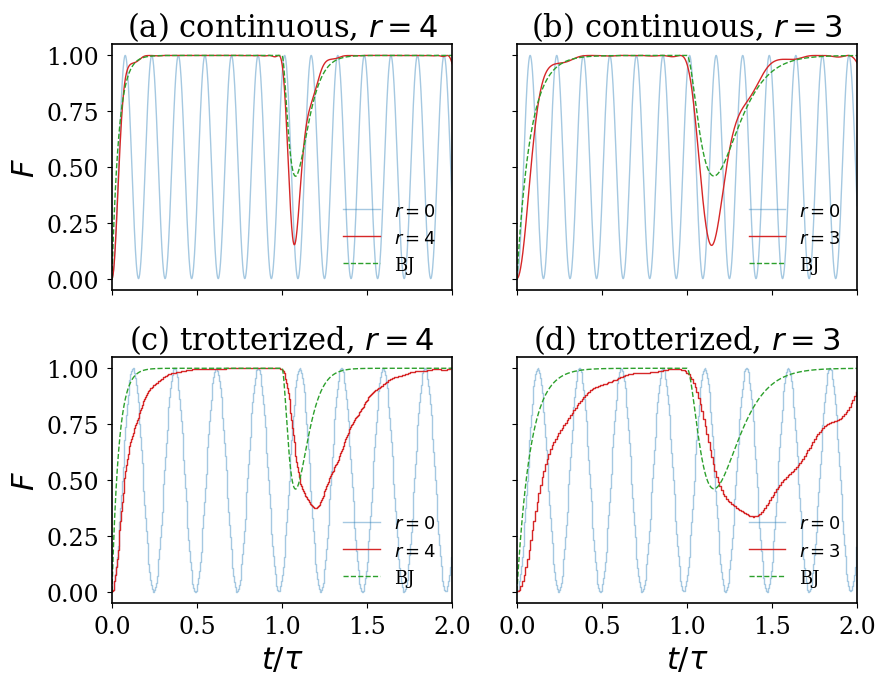

Source code (Python): (Note: this script raises an exception after producing the figure.)
#!/usr/bin/env python3
r"""
Larger-system Fig. 2-style simulation for the Grover-dissipation manuscript.

Creates a new 2x2 figure addressing the referee request for a larger total
number of qubits, and saves the plotted data to a parameterized CSV file.

Default figure:
  (a) continuous dissipative Grover, n = 10 data qubits, r = 4 reservoir qubits
  (b) continuous dissipative Grover, n = 10, r = 3
  (c) discrete/trotterized dissipative Grover, n = 10, r = 4
  (d) discrete/trotterized dissipative Grover, n = 10, r = 3

The dissipative simulations correspond to total sizes n+r = 14 and 13
qubits, respectively.

Implementation note
-------------------
The full Hilbert-space dimension is 2^(n+r), but the Hamiltonian and discrete
iterate preserve a small invariant subspace spanned by

  |a>       = uniform superposition over non-solution data states \otimes |+^r>,
  |b_k>     = uniform solution state \otimes |k>,  k = 0,...,R-1,

where R = 2^r.  The exact dynamics from the standard |+^n,+^r> initial state
are therefore obtained by diagonalizing only an (R+1)x(R+1) matrix.  This is
not an approximation to the manuscript Hamiltonian; it is the exact reduced
symmetric-sector evolution.

The script saves a PDF and one long-form CSV in the same directory as this file.
"""

from __future__ import annotations

import argparse
import csv
from dataclasses import dataclass
from pathlib import Path
from typing import Any, Dict, Iterable, List, Tuple

import numpy as np
import matplotlib.pyplot as plt

try:
    import seaborn as sns
except ImportError:  # keep the script usable on minimal Python installations
    sns = None


# ---------------------------------------------------------------------------
# Plot style
# ---------------------------------------------------------------------------


def configure_plot_style() -> None:
    """Use a manuscript-friendly style close to the original Fig. 2 script."""
    try:
        plt.style.use("seaborn-v0_8-paper")
    except OSError:
        pass

    if sns is not None:
        sns.set_palette("husl")

    plt.rcParams.update({
        "font.size": 18,
        "axes.titlesize": 22,
        "axes.labelsize": 22,
        "xtick.labelsize": 17,
        "ytick.labelsize": 17,
        "legend.fontsize": 13,
        "figure.titlesize": 24,
        "font.family": "serif",
        "font.serif": ["Times New Roman", "Times", "DejaVu Serif"],
        "mathtext.fontset": "dejavusans",
        "axes.linewidth": 1.2,
        "grid.linewidth": 0.8,
        "lines.linewidth": 2.6,
    })


COLORS = {
    "standard": "tab:blue",
    "dissipative": "tab:red",
    "bj": "tab:green",
}


# ---------------------------------------------------------------------------
# Parameters and analytic scales
# ---------------------------------------------------------------------------


@dataclass(frozen=True)
class LargeFigureParams:
    """Parameters for one panel pair of the larger-system figure."""

    n_data: int = 10
    n_solutions: int = 1
    r_reservoir: int = 4
    C: float = 5.0
    delta_t: float = np.pi

    @property
    def N(self) -> int:
        return 2 ** self.n_data

    @property
    def M(self) -> int:
        return self.n_solutions

    @property
    def R(self) -> int:
        return 2 ** self.r_reservoir

    @property
    def total_qubits(self) -> int:
        return self.n_data + self.r_reservoir

    @property
    def delta(self) -> float:
        """
        Known-M parameter choice from the manuscript:

            Delta = C sqrt[M(N-M)] / (N R).

        This keeps the BJ decay time independent of R at fixed n, M, C, while
        increasing R moves the revival time and improves the reservoir ladder.
        """
        return self.C * np.sqrt(self.M * (self.N - self.M)) / (self.N * self.R)


def bj_gamma(N: int, M: int, R: int, delta: float) -> float:
    """BJ decay rate gamma = 2 pi M(N-M)/(R Delta N^2)."""
    return 2.0 * np.pi * M * (N - M) / (R * delta * N**2)


def bj_tau(delta: float) -> float:
    """BJ revival time tau = 2 pi / Delta."""
    return 2.0 * np.pi / delta


def bj_amplitude_piecewise(t: np.ndarray, gamma: float, tau: float) -> np.ndarray:
    """
    Piecewise BJ source amplitude, retaining the first revival correction:

      a(t) = exp(-gamma t/2)
             - gamma exp[-gamma(t-tau)/2] (t-tau) Theta(t-tau).
    """
    t = np.asarray(t, dtype=float)
    dt = np.maximum(0.0, t - tau)
    return np.exp(-gamma * t / 2.0) - gamma * np.exp(-gamma * dt / 2.0) * dt


def bj_success_probability(t: np.ndarray, params: LargeFigureParams) -> np.ndarray:
    """
    Physical BJ success-probability estimate consistent with the manuscript
    fidelity convention.

    The ideal BJ transfer probability is 1 - |a(t)|^2 for an initial state
    purely in the source state.  The Grover initial state already has marked
    weight M/N, so the physical estimate is

        F_BJ(t) = M/N + (1 - M/N) [1 - |a(t)|^2]
                = 1 - [(N-M)/N] |a(t)|^2.
    """
    gamma = bj_gamma(params.N, params.M, params.R, params.delta)
    tau = bj_tau(params.delta)
    amp = bj_amplitude_piecewise(t, gamma, tau)
    return 1.0 - ((params.N - params.M) / params.N) * np.abs(amp) ** 2


# ---------------------------------------------------------------------------
# Reduced exact dynamics
# ---------------------------------------------------------------------------


def reduced_initial_state(params: LargeFigureParams) -> np.ndarray:
    """
    Initial |+^n,+^r> in the reduced basis [|a>, |b_0>, ..., |b_{R-1}>].

      |+^n,+^r> = sqrt((N-M)/N)|a>
                  + sqrt(M/N) (1/sqrt(R)) sum_k |b_k>.
    """
    N, M, R = params.N, params.M, params.R
    psi0 = np.zeros(R + 1, dtype=complex)
    psi0[0] = np.sqrt((N - M) / N)
    psi0[1:] = np.sqrt(M / N) / np.sqrt(R)
    return psi0


def reservoir_energies(params: LargeFigureParams) -> np.ndarray:
    """E_k = 1 + Delta [k - (R-1)/2], k = 0,...,R-1."""
    k = np.arange(params.R, dtype=float)
    return 1.0 + params.delta * (k - (params.R - 1) / 2.0)


def build_reduced_dissipative_hamiltonian(params: LargeFigureParams) -> np.ndarray:
    """
    Exact symmetric-sector matrix of H_DG in basis [|a>, |b_0>,...,|b_{R-1}>].

    Matrix elements:
      H_aa       = (N-M)/N
      H_ab_k     = sqrt[M(N-M)]/(N sqrt(R))
      H_bk_bl    = E_k delta_kl + M/(N R)
    """
    N, M, R = params.N, params.M, params.R
    E = reservoir_energies(params)

    H = np.zeros((R + 1, R + 1), dtype=complex)
    H[0, 0] = (N - M) / N

    coupling = np.sqrt(M * (N - M)) / (N * np.sqrt(R))
    H[0, 1:] = coupling
    H[1:, 0] = coupling

    H[1:, 1:] += np.diag(E)
    H[1:, 1:] += M / (N * R)
    return H


def build_reduced_standard_hamiltonian(params: LargeFigureParams) -> np.ndarray:
    """
    Exact two-dimensional standard continuous-time Grover Hamiltonian in basis
    [|a>, |s>], where |s> is the uniform marked-state superposition.
    """
    N, M = params.N, params.M
    H = np.zeros((2, 2), dtype=complex)
    H[0, 0] = (N - M) / N
    H[1, 1] = 1.0 + M / N
    H[0, 1] = H[1, 0] = np.sqrt(M * (N - M)) / N
    return H


def evolve_from_spectrum(H: np.ndarray, psi0: np.ndarray, times: np.ndarray) -> np.ndarray:
    """Return all states exp(-i H t)|psi0> using one diagonalization."""
    evals, evecs = np.linalg.eigh(H)
    coeffs = evecs.conj().T @ psi0
    phases = np.exp(-1j * np.outer(times, evals))
    return (phases * coeffs) @ evecs.T


def continuous_curves(
    params: LargeFigureParams,
    n_periods: float,
    points_per_period: int,
) -> Tuple[np.ndarray, np.ndarray, np.ndarray, np.ndarray, np.ndarray]:
    """Continuous standard, continuous dissipative, and BJ curves."""
    tau = bj_tau(params.delta)
    times = np.linspace(0.0, n_periods * tau, int(n_periods * points_per_period) + 1)
    t_norm = times / tau

    # Standard continuous Grover in the 2D invariant subspace.
    psi0_std = np.array([
        np.sqrt((params.N - params.M) / params.N),
        np.sqrt(params.M / params.N),
    ], dtype=complex)
    states_std = evolve_from_spectrum(build_reduced_standard_hamiltonian(params), psi0_std, times)
    F_std = np.abs(states_std[:, 1]) ** 2

    # Dissipative continuous Grover in the exact reduced subspace.
    psi0_dg = reduced_initial_state(params)
    states_dg = evolve_from_spectrum(build_reduced_dissipative_hamiltonian(params), psi0_dg, times)
    F_dg = np.sum(np.abs(states_dg[:, 1:]) ** 2, axis=1)

    F_bj = bj_success_probability(times, params)
    return times, t_norm, F_std, F_dg, F_bj


def build_projector_unitary(projector_vector: np.ndarray, phase_time: float) -> np.ndarray:
    """I - (1-exp(-i phase_time)) |v><v| for normalized |v>."""
    v = projector_vector.astype(complex)
    v = v / np.linalg.norm(v)
    dim = len(v)
    return np.eye(dim, dtype=complex) - (1.0 - np.exp(-1j * phase_time)) * np.outer(v, v.conj())


def discrete_curves(
    params: LargeFigureParams,
    n_periods: float,
) -> Tuple[np.ndarray, np.ndarray, np.ndarray, np.ndarray, np.ndarray, np.ndarray]:
    """Discrete standard, discrete dissipative, and fine-grid BJ curves."""
    tau = bj_tau(params.delta)
    t_end = n_periods * tau
    n_steps = int(np.floor(t_end / params.delta_t))
    step_times = np.arange(n_steps + 1, dtype=float) * params.delta_t
    t_norm = step_times / tau

    # Standard discrete Grover-like product U_+ U_S in two dimensions.
    psi_plus_std = np.array([
        np.sqrt((params.N - params.M) / params.N),
        np.sqrt(params.M / params.N),
    ], dtype=complex)
    U_plus_std = build_projector_unitary(psi_plus_std, params.delta_t)
    U_S_std = np.diag([1.0, np.exp(-1j * params.delta_t)]).astype(complex)
    U_step_std = U_plus_std @ U_S_std

    psi = psi_plus_std.copy()
    F_std = np.empty(n_steps + 1, dtype=float)
    F_std[0] = np.abs(psi[1]) ** 2
    for j in range(1, n_steps + 1):
        psi = U_step_std @ psi
        F_std[j] = np.abs(psi[1]) ** 2

    # Dissipative discrete product U_+ U_S in the exact reduced subspace.
    psi_plus_dg = reduced_initial_state(params)
    U_plus_dg = build_projector_unitary(psi_plus_dg, params.delta_t)
    phases = np.concatenate(([1.0 + 0.0j], np.exp(-1j * reservoir_energies(params) * params.delta_t)))
    U_S_dg = np.diag(phases)
    U_step_dg = U_plus_dg @ U_S_dg

    psi = psi_plus_dg.copy()
    F_dg = np.empty(n_steps + 1, dtype=float)
    F_dg[0] = np.sum(np.abs(psi[1:]) ** 2)
    for j in range(1, n_steps + 1):
        psi = U_step_dg @ psi
        F_dg[j] = np.sum(np.abs(psi[1:]) ** 2)

    # BJ curve on a fine grid for visual comparison.
    fine_times = np.linspace(0.0, t_end, max(1000, 5 * (n_steps + 1)))
    t_norm_bj = fine_times / tau
    F_bj = bj_success_probability(fine_times, params)
    return step_times, t_norm, F_std, F_dg, fine_times, t_norm_bj, F_bj



def standard_continuous_reference_curve(
    params: LargeFigureParams,
    tau_ref: float,
    n_periods: float,
    points_per_period: int,
) -> Tuple[np.ndarray, np.ndarray, np.ndarray]:
    """
    Standard continuous Grover baseline evaluated on a common reference time axis.

    This is used only for the blue r=0 curve so that the standard baseline has
    the same visual period in the r=4 and r=3 columns.  The dissipative and BJ
    curves still use each panel's own optimized Delta and tau.
    """
    times_ref = np.linspace(0.0, n_periods * tau_ref, int(n_periods * points_per_period) + 1)
    t_norm_ref = times_ref / tau_ref

    psi0_std = np.array([
        np.sqrt((params.N - params.M) / params.N),
        np.sqrt(params.M / params.N),
    ], dtype=complex)
    states_std = evolve_from_spectrum(build_reduced_standard_hamiltonian(params), psi0_std, times_ref)
    F_std = np.abs(states_std[:, 1]) ** 2
    return times_ref, t_norm_ref, F_std


def standard_discrete_reference_curve(
    params: LargeFigureParams,
    tau_ref: float,
    n_periods: float,
) -> Tuple[np.ndarray, np.ndarray, np.ndarray]:
    """
    Standard discrete Grover baseline evaluated on a common reference time axis.

    This is used only for the blue r=0 curve so that the standard baseline has
    the same visual period in the r=4 and r=3 columns.  The dissipative and BJ
    curves still use each panel's own optimized Delta and tau.
    """
    t_end_ref = n_periods * tau_ref
    n_steps = int(np.floor(t_end_ref / params.delta_t))
    step_times_ref = np.arange(n_steps + 1, dtype=float) * params.delta_t
    t_norm_ref = step_times_ref / tau_ref

    psi_plus_std = np.array([
        np.sqrt((params.N - params.M) / params.N),
        np.sqrt(params.M / params.N),
    ], dtype=complex)
    U_plus_std = build_projector_unitary(psi_plus_std, params.delta_t)
    U_S_std = np.diag([1.0, np.exp(-1j * params.delta_t)]).astype(complex)
    U_step_std = U_plus_std @ U_S_std

    psi = psi_plus_std.copy()
    F_std = np.empty(n_steps + 1, dtype=float)
    F_std[0] = np.abs(psi[1]) ** 2
    for j in range(1, n_steps + 1):
        psi = U_step_std @ psi
        F_std[j] = np.abs(psi[1]) ** 2

    return step_times_ref, t_norm_ref, F_std


# ---------------------------------------------------------------------------
# CSV utilities
# ---------------------------------------------------------------------------


def delta_t_token(delta_t: float) -> str:
    """Compact delta_t token for filenames."""
    if np.isclose(delta_t, np.pi):
        return "dtpi"
    if np.isclose(delta_t / np.pi, round(delta_t / np.pi, 8)):
        return f"dt{delta_t / np.pi:.8g}pi".replace(".", "p")
    return f"dt{delta_t:.8g}".replace(".", "p")


def float_token(value: float) -> str:
    """Compact float token for filenames."""
    return f"{value:g}".replace(".", "p")


def make_data_stem(
    output_stem: str,
    n_data: int,
    N: int,
    M: int,
    r_top: int,
    r_bottom: int,
    C: float,
    delta_t: float,
    n_periods: float,
) -> str:
    """Build a descriptive CSV filename stem."""
    return (
        f"{output_stem}_data_larger_system_"
        f"n{n_data}_N{N}_M{M}_rtop{r_top}_rbottom{r_bottom}_"
        f"C{float_token(C)}_{delta_t_token(delta_t)}_periods{float_token(n_periods)}"
    )


def base_metadata(params: LargeFigureParams, panel: str, evolution: str) -> Dict[str, Any]:
    """Metadata attached to every saved data row."""
    return {
        "panel": panel,
        "evolution": evolution,
        "n_data": params.n_data,
        "N": params.N,
        "M": params.M,
        "panel_r_reservoir": params.r_reservoir,
        "R_panel": params.R,
        "total_qubits_panel": params.total_qubits,
        "C": params.C,
        "Delta": params.delta,
        "delta_t": params.delta_t,
        "tau": bj_tau(params.delta),
        "gamma": bj_gamma(params.N, params.M, params.R, params.delta),
    }


def add_curve_rows(
    rows: List[Dict[str, Any]],
    metadata: Dict[str, Any],
    curve: str,
    curve_r: int,
    times: np.ndarray,
    t_norm: np.ndarray,
    fidelity: np.ndarray,
) -> None:
    """Append one plotted curve to the long-form CSV rows."""
    for t, tn, f in zip(times, t_norm, fidelity):
        row = dict(metadata)
        row.update({
            "curve": curve,
            "curve_r": curve_r,
            "t": float(t),
            "t_over_tau": float(tn),
            "F": float(np.real_if_close(f)),
        })
        rows.append(row)


def write_csv(rows: Iterable[Dict[str, Any]], csv_path: Path) -> None:
    """Write rows to CSV with a stable column order."""
    rows = list(rows)
    fieldnames = [
        "panel",
        "evolution",
        "curve",
        "curve_r",
        "n_data",
        "N",
        "M",
        "panel_r_reservoir",
        "R_panel",
        "total_qubits_panel",
        "C",
        "Delta",
        "delta_t",
        "tau",
        "gamma",
        "t_over_tau",
        "t",
        "F",
    ]
    with csv_path.open("w", newline="") as f:
        writer = csv.DictWriter(f, fieldnames=fieldnames)
        writer.writeheader()
        writer.writerows(rows)


# ---------------------------------------------------------------------------
# Figure generation
# ---------------------------------------------------------------------------


def plot_panel_continuous(
    ax: plt.Axes,
    params: LargeFigureParams,
    n_periods: float,
    points_per_period: int,
    label: str,
    standard_reference: Tuple[np.ndarray, np.ndarray, np.ndarray],
) -> List[Dict[str, Any]]:
    times, t, F_std_panel, F_dg, F_bj = continuous_curves(params, n_periods, points_per_period)
    times_std_ref, t_std_ref, F_std_ref = standard_reference

    ax.plot(t_std_ref, F_std_ref, color=COLORS["standard"], label=fr"$r=0$", linewidth=1.0, alpha=0.4)
    ax.plot(t, F_dg, color=COLORS["dissipative"], label=fr"$r={params.r_reservoir}$", linewidth=1.0)
    ax.plot(t, F_bj, color=COLORS["bj"], linestyle="--", label="BJ", linewidth=1.0)
    ax.set_title(fr"{label} continuous, $r={params.r_reservoir}$")
    # ax.set_yscale("log")
    # ax.set_xscale("log")

    rows: List[Dict[str, Any]] = []
    metadata = base_metadata(params, panel=label.strip("()"), evolution="continuous")
    add_curve_rows(rows, metadata, "standard_common_reference", 0, times_std_ref, t_std_ref, F_std_ref)
    add_curve_rows(rows, metadata, "standard_panel_time_not_plotted", 0, times, t, F_std_panel)
    add_curve_rows(rows, metadata, "dissipative", params.r_reservoir, times, t, F_dg)
    add_curve_rows(rows, metadata, "BJ", params.r_reservoir, times, t, F_bj)
    return rows


def plot_panel_discrete(
    ax: plt.Axes,
    params: LargeFigureParams,
    n_periods: float,
    label: str,
    standard_reference: Tuple[np.ndarray, np.ndarray, np.ndarray],
) -> List[Dict[str, Any]]:
    step_times, t, F_std_panel, F_dg, fine_times, t_bj, F_bj = discrete_curves(params, n_periods)
    step_times_std_ref, t_std_ref, F_std_ref = standard_reference

    ax.step(t_std_ref, F_std_ref, where="post", color=COLORS["standard"], label=fr"$r=0$", linewidth=1.0, alpha=0.4)
    ax.step(t, F_dg, where="post", color=COLORS["dissipative"], label=fr"$r={params.r_reservoir}$", linewidth=1.0)
    ax.plot(t_bj, F_bj, color=COLORS["bj"], linestyle="--", label="BJ", linewidth=1.0)
    ax.set_title(fr"{label} trotterized, $r={params.r_reservoir}$")

    rows: List[Dict[str, Any]] = []
    metadata = base_metadata(params, panel=label.strip("()"), evolution="trotterized")
    add_curve_rows(rows, metadata, "standard_common_reference", 0, step_times_std_ref, t_std_ref, F_std_ref)
    add_curve_rows(rows, metadata, "standard_panel_time_not_plotted", 0, step_times, t, F_std_panel)
    add_curve_rows(rows, metadata, "dissipative", params.r_reservoir, step_times, t, F_dg)
    add_curve_rows(rows, metadata, "BJ", params.r_reservoir, fine_times, t_bj, F_bj)
    return rows


def make_larger_system_figure(
    n_data: int = 10,
    M: int = 1,
    r_top: int = 4,
    r_bottom: int = 3,
    C: float = 5.0,
    n_periods: float = 2.0,
    points_per_period: int = 600,
    delta_t: float = np.pi,
    output_stem: str = "GroverDissipative_fig_larger_system_common_blue",
) -> Tuple[Path, Path]:
    """Create and save the larger-system figure and its plotted data CSV."""
    configure_plot_style()

    params_r4 = LargeFigureParams(n_data=n_data, n_solutions=M, r_reservoir=r_top, C=C, delta_t=delta_t)
    params_r3 = LargeFigureParams(n_data=n_data, n_solutions=M, r_reservoir=r_bottom, C=C, delta_t=delta_t)

    fig, axes = plt.subplots(2, 2, figsize=(9.2, 7.2), sharex=True, sharey=True)

    # Use the r_top column as the common reference time unit for the blue
    # standard-Grover baseline.  This keeps the blue curve identical in the
    # r=4 and r=3 columns, while leaving the red dissipative and BJ curves
    # unchanged from the optimized-Delta calculation.
    tau_ref = bj_tau(params_r4.delta)
    std_cont_ref = standard_continuous_reference_curve(params_r4, tau_ref, n_periods, points_per_period)
    std_disc_ref = standard_discrete_reference_curve(params_r4, tau_ref, n_periods)

    rows: List[Dict[str, Any]] = []
    rows.extend(plot_panel_continuous(axes[0, 0], params_r4, n_periods, points_per_period, "(a)", std_cont_ref))
    rows.extend(plot_panel_continuous(axes[0, 1], params_r3, n_periods, points_per_period, "(b)", std_cont_ref))
    rows.extend(plot_panel_discrete(axes[1, 0], params_r4, n_periods, "(c)", std_disc_ref))
    rows.extend(plot_panel_discrete(axes[1, 1], params_r3, n_periods, "(d)", std_disc_ref))

    axes[0, 0].set_ylabel(r"$F$")
    axes[1, 0].set_ylabel(r"$F$")
    axes[1, 0].set_xlabel(r"$t/\tau$")
    axes[1, 1].set_xlabel(r"$t/\tau$")

    for ax in axes.ravel():
        ax.set_xlim(0.0, n_periods)
        # ax.set_xlim(1e-5, n_periods)
        ax.set_ylim(-0.05, 1.05)
        # ax.set_ylim(1e-5, 1.05)
        ax.grid(False)
        ax.legend(loc="lower right", frameon=False)

    fig.tight_layout()

    out_dir = Path(__file__).resolve().parent
    pdf_path = out_dir / f"{output_stem}.pdf"
    csv_stem = make_data_stem(
        output_stem=output_stem,
        n_data=n_data,
        N=params_r4.N,
        M=M,
        r_top=r_top,
        r_bottom=r_bottom,
        C=C,
        delta_t=delta_t,
        n_periods=n_periods,
    )
    csv_path = out_dir / f"{csv_stem}.csv"

    fig.savefig(pdf_path, bbox_inches="tight")
    plt.close(fig)
    write_csv(rows, csv_path)

    print(f"Saved {pdf_path}")
    print(f"Saved {csv_path}")
    print("Panel parameters:")
    for p in (params_r4, params_r3):
        print(
            f"  n={p.n_data}, r={p.r_reservoir}, n+r={p.total_qubits}, "
            f"N={p.N}, R={p.R}, M={p.M}, Delta={p.delta:.8g}, "
            f"tau={bj_tau(p.delta):.8g}, gamma={bj_gamma(p.N, p.M, p.R, p.delta):.8g}"
        )

    return pdf_path, csv_path


def parse_args() -> argparse.Namespace:
    parser = argparse.ArgumentParser(description="Create a larger-system Fig. 2-style plot.")
    parser.add_argument("--n-data", type=int, default=10, help="Number of data/search qubits. Default: 10.")
    parser.add_argument("--M", type=int, default=1, help="Number of marked states. Default: 1.")
    parser.add_argument("--r-top", type=int, default=4, help="Reservoir qubits in the top row. Default: 4.")
    parser.add_argument("--r-bottom", type=int, default=3, help="Reservoir qubits in the bottom row. Default: 3.")
    parser.add_argument("--C", type=float, default=5.0, help="Constant in Delta=C sqrt[M(N-M)]/(NR). Default: 5.")
    parser.add_argument("--periods", type=float, default=2.0, help="Number of revival periods shown on x-axis. Default: 2.")
    parser.add_argument("--points-per-period", type=int, default=600, help="Continuous-time samples per tau. Default: 600.")
    parser.add_argument("--delta-t", type=float, default=np.pi, help="Discrete iterate time step. Default: pi.")
    parser.add_argument("--output-stem", type=str, default="GroverDissipative_fig_larger_system_common_blue", help="Output filename stem.")
    return parser.parse_args()


if __name__ == "__main__":
    args = parse_args()
    make_larger_system_figure(
        n_data=args.n_data,
        M=args.M,
        r_top=args.r_top,
        r_bottom=args.r_bottom,
        C=args.C,
        n_periods=args.periods,
        points_per_period=args.points_per_period,
        delta_t=args.delta_t,
        output_stem=args.output_stem,
    )
